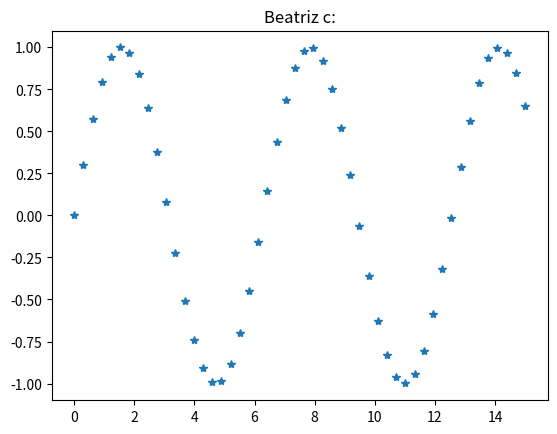

Write the Python code that produced this figure.
'''
En este codigo se plotea la funcion Seno
'''

import numpy as np
import matplotlib.pyplot as plt

x = np.linspace(0,15)
plt.plot(x, np.sin(x), '*')
plt.title('Beatriz c:')
plt.savefig("Seno")
plt.show()
